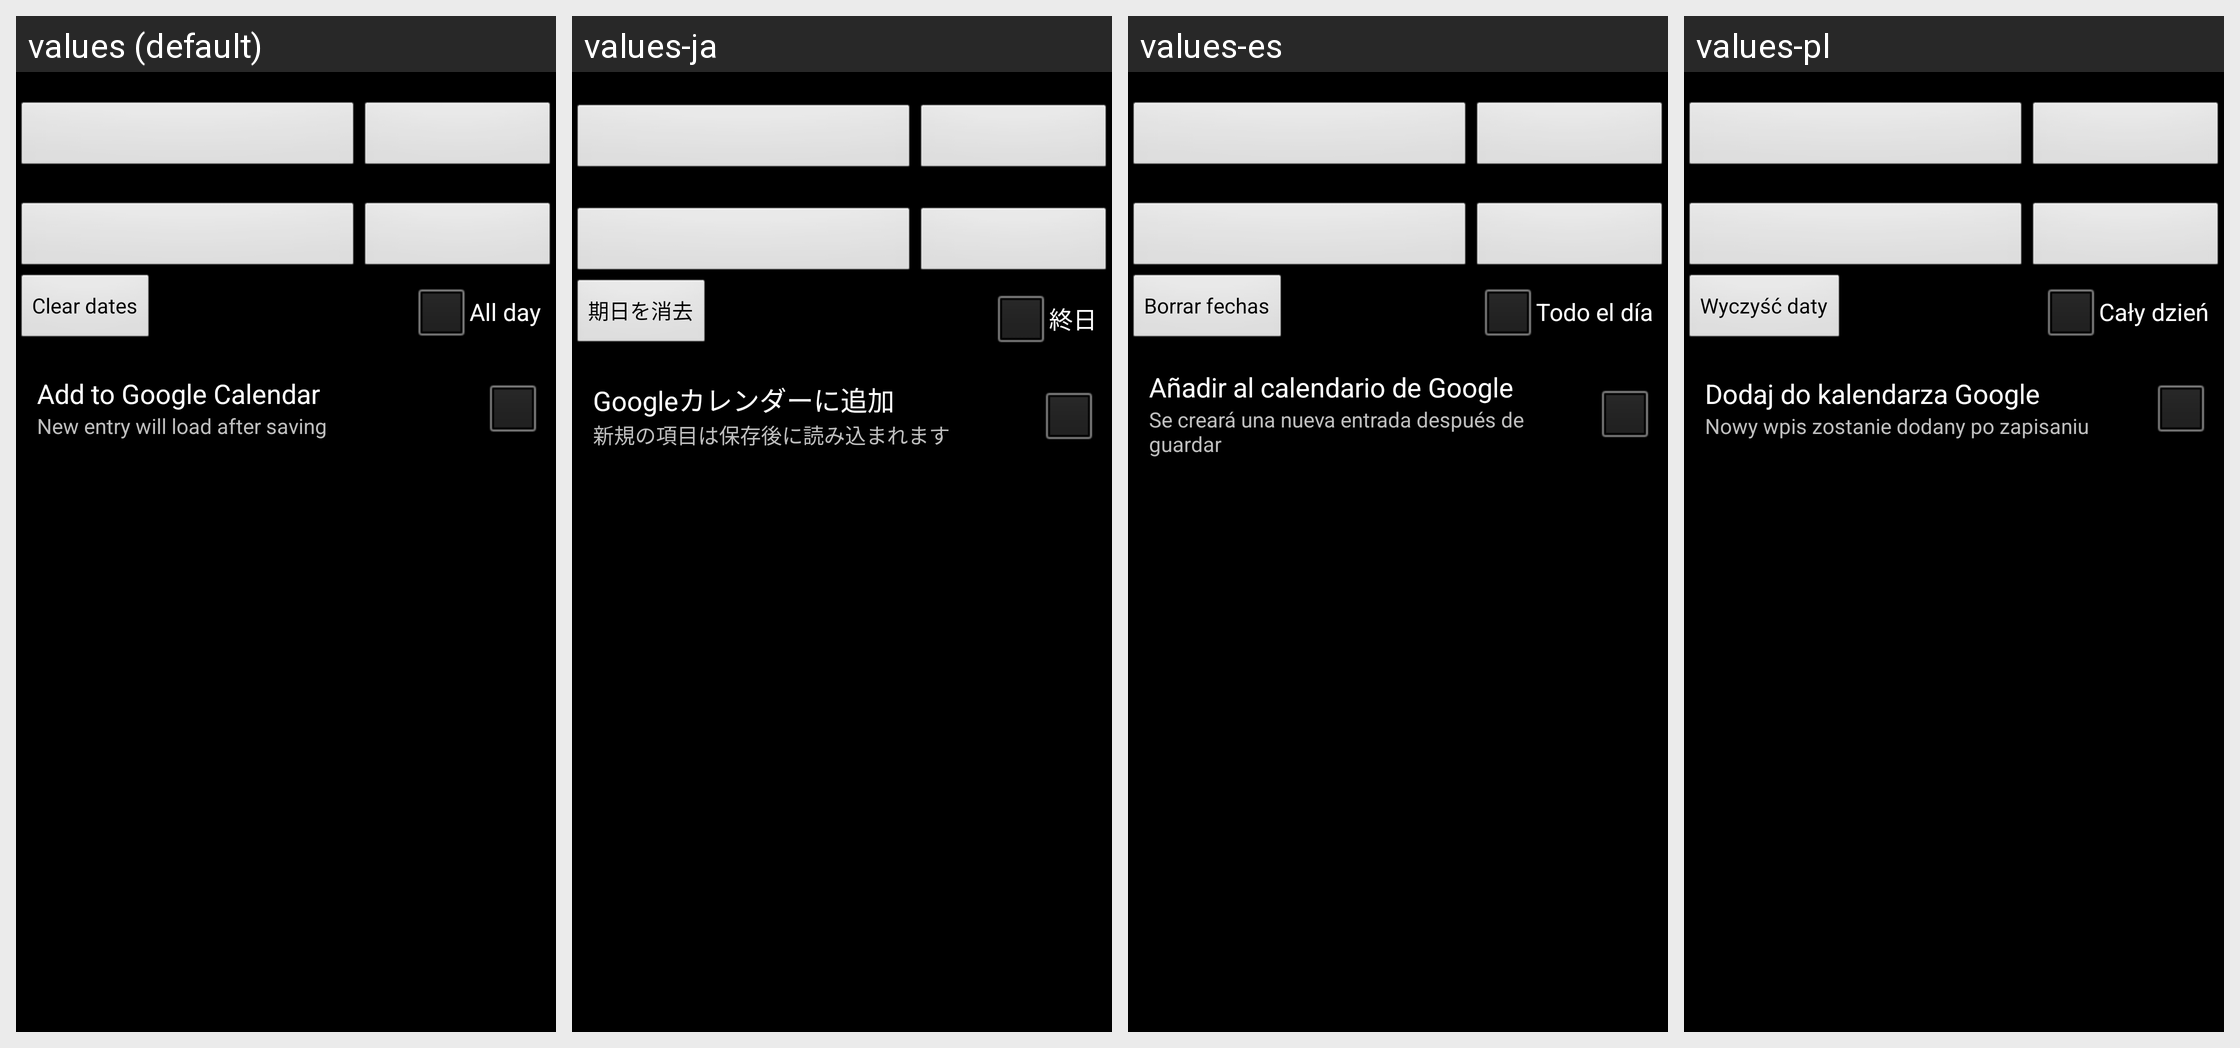

Locale-by-locale string values for the Android screen shown in this grid:
Android screen res/layout/task_editor_scheduling.xml rendered under 4 locales, left to right: values (default), values-ja, values-es, values-pl. Device: Nexus 5 (rendered at 1080×1920; each locale shown at half size, 540×960, under a caption strip naming it); theme ShuffleTheme.
Other locales in the repository, not shown: values-de, values-fr, values-zh-rCN, values-zh-rTW.
Strings drawn on this screen, with the default value and each locale's value (text and hints the layout hard-codes, and strings that could not be matched under every locale, appear in the picture but are not listed):

clear_title
  values: Clear dates
  values-ja: 期日を消去
  values-es: Borrar fechas
  values-pl: Wyczyść daty

all_day_title
  values: All day
  values-ja: 終日
  values-es: Todo el día
  values-pl: Cały dzień

add_to_gcal_title
  values: Add to Google Calendar
  values-ja: Googleカレンダーに追加
  values-es: Añadir al calendario de Google
  values-pl: Dodaj do kalendarza Google

add_to_gcal_detail
  values: New entry will load after saving
  values-ja: 新規の項目は保存後に読み込まれます
  values-es: Se creará una nueva entrada después de guardar
  values-pl: Nowy wpis zostanie dodany po zapisaniu
